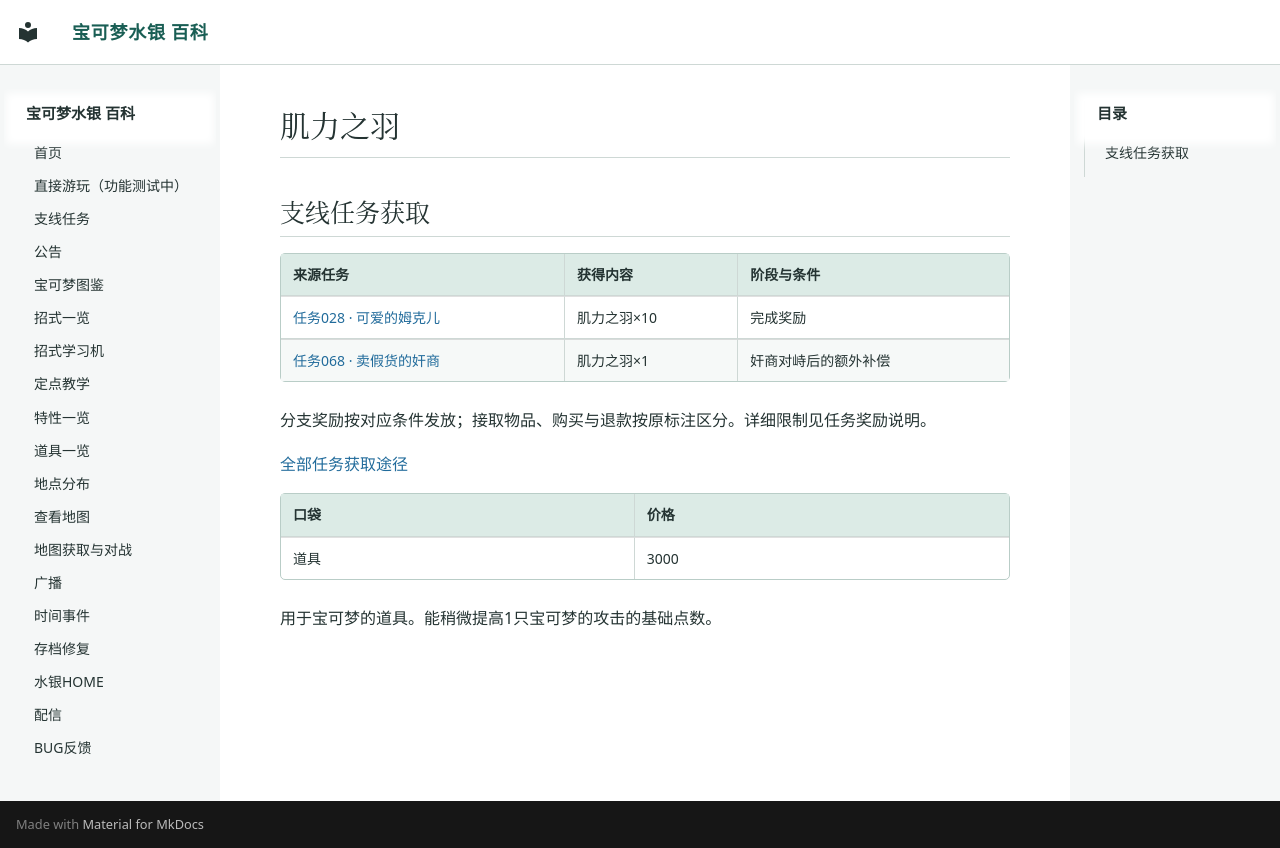

repository: Sum-Light/azoth-wiki · page: items/0058_肌力之羽/index.html · generator: mkdocs

# 肌力之羽

<!-- sidequest-acquisition:start -->

## 支线任务获取 {#sidequest-acquisition}

| 来源任务 | 获得内容 | 阶段与条件 |
|---|---|---|
| [任务028 · 可爱的姆克儿](../sidequests/028.md#rewards) | 肌力之羽×10 | 完成奖励 |
| [任务068 · 卖假货的奸商](../sidequests/068.md#rewards) | 肌力之羽×1 | 奸商对峙后的额外补偿 |

分支奖励按对应条件发放；接取物品、购买与退款按原标注区分。详细限制见任务奖励说明。

[全部任务获取途径](../sidequests/rewards.md#items-58)

<!-- sidequest-acquisition:end -->

| 口袋 | 价格 |
|---|---|
| 道具 | 3000 |

用于宝可梦的道具。能稍微提高1只宝可梦的攻击的基础点数。
